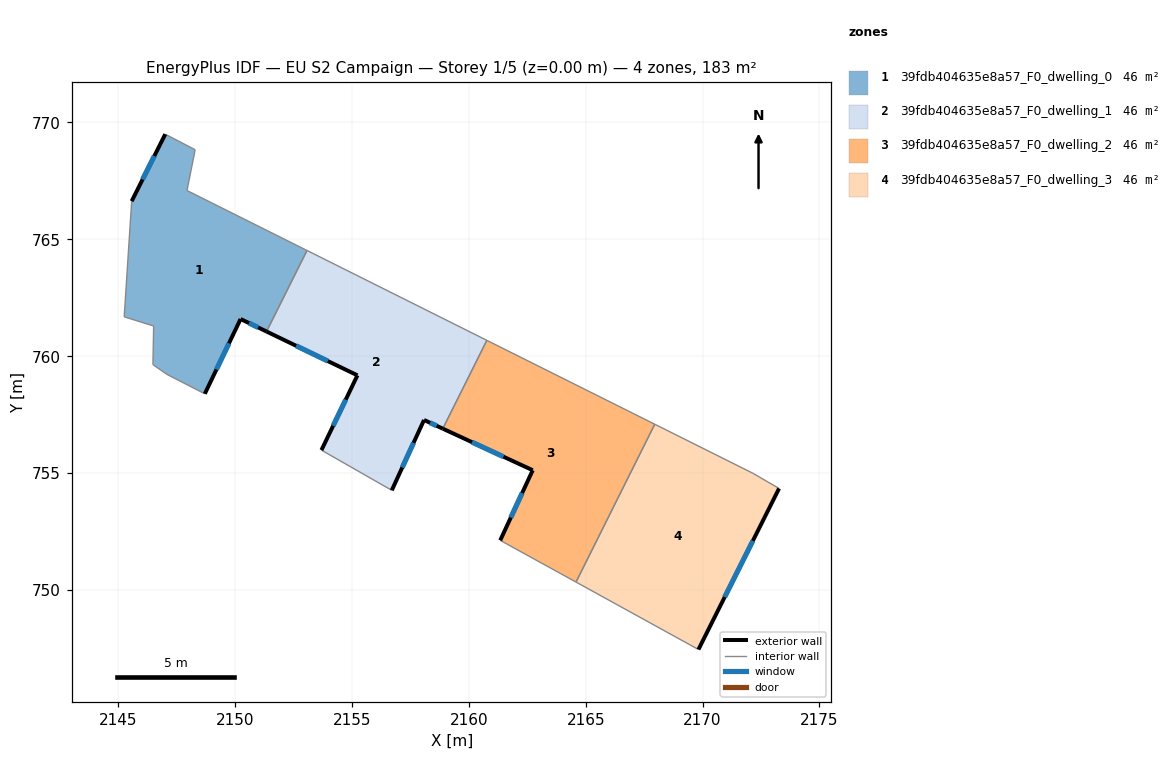
=== STOREY PLAN SPEC (per zone: floor XY polygon, exterior-wall plan segments, windows/doors) ===
zone 1: 39fdb404635e8a57_F0_dwelling_0  (45.8 m²)
  floor: (2148.29, 768.83) (2147.94, 767.09) (2153.07, 764.52) (2151.34, 761.06) (2150.23, 761.59) (2148.70, 758.39) (2147.08, 759.22) (2146.48, 759.64) (2146.51, 761.29) (2145.25, 761.68) (2145.57, 766.63) (2147.01, 769.50)
  exterior wall: (2147.01, 769.50) – (2145.57, 766.63)  [3.2 m]
    window: (2146.54, 768.57) – (2146.04, 767.56)  [1.2 m²]
  exterior wall: (2150.23, 761.59) – (2151.34, 761.06)  [1.2 m]
    window: (2150.59, 761.42) – (2150.98, 761.23)  [0.5 m²]
  exterior wall: (2148.70, 758.39) – (2150.23, 761.59)  [3.5 m]
    window: (2149.20, 759.43) – (2149.74, 760.55)  [1.3 m²]
  interior walls: 9
zone 2: 39fdb404635e8a57_F0_dwelling_1  (45.8 m²)
  floor: (2160.77, 760.68) (2158.89, 756.90) (2158.08, 757.27) (2156.70, 754.26) (2153.69, 755.98) (2155.23, 759.18) (2151.34, 761.06) (2153.07, 764.52)
  exterior wall: (2155.23, 759.18) – (2153.69, 755.98)  [3.6 m]
    window: (2154.73, 758.14) – (2154.19, 757.02)  [1.3 m²]
  exterior wall: (2151.34, 761.06) – (2155.23, 759.18)  [4.3 m]
    window: (2152.61, 760.45) – (2153.97, 759.79)  [1.6 m²]
  exterior wall: (2158.08, 757.27) – (2158.89, 756.90)  [0.9 m]
    window: (2158.34, 757.15) – (2158.62, 757.02)  [0.3 m²]
  exterior wall: (2156.70, 754.26) – (2158.08, 757.27)  [3.3 m]
    window: (2157.15, 755.24) – (2157.63, 756.29)  [1.2 m²]
  interior walls: 4
zone 3: 39fdb404635e8a57_F0_dwelling_2  (45.8 m²)
  floor: (2167.95, 757.09) (2164.58, 750.34) (2161.34, 752.12) (2162.73, 755.12) (2158.89, 756.90) (2160.77, 760.68)
  exterior wall: (2162.73, 755.12) – (2161.34, 752.12)  [3.3 m]
    window: (2162.28, 754.15) – (2161.80, 753.10)  [1.2 m²]
  exterior wall: (2158.89, 756.90) – (2162.73, 755.12)  [4.2 m]
    window: (2160.14, 756.32) – (2161.48, 755.70)  [1.6 m²]
  interior walls: 4
zone 4: 39fdb404635e8a57_F0_dwelling_3  (45.8 m²)
  floor: (2172.15, 754.99) (2173.27, 754.34) (2169.82, 747.45) (2164.58, 750.34) (2167.95, 757.09)
  exterior wall: (2169.82, 747.45) – (2173.27, 754.34)  [7.7 m]
    window: (2170.94, 749.69) – (2172.15, 752.10)  [2.8 m²]
  interior walls: 4

=== DERIVED (storey summary) ===
Building: EU S2 Campaign
Storey: 1 of 5  (floor level z = 0.00 m)
Storey gross floor area: 183.2 m²
Zones on this storey: 4
  - 39fdb404635e8a57_F0_dwelling_0: floor 45.8 m²; exterior wall 8.0 m (24.0 m²); 3 window(s) 2.9 m²; WWR 12.2%
  - 39fdb404635e8a57_F0_dwelling_1: floor 45.8 m²; exterior wall 12.1 m (36.2 m²); 4 window(s) 4.4 m²; WWR 12.2%
  - 39fdb404635e8a57_F0_dwelling_2: floor 45.8 m²; exterior wall 7.5 m (22.6 m²); 2 window(s) 2.8 m²; WWR 12.2%
  - 39fdb404635e8a57_F0_dwelling_3: floor 45.8 m²; exterior wall 7.7 m (23.1 m²); 1 window(s) 2.8 m²; WWR 12.2%
Zone adjacency (shared interzone walls):
  - 39fdb404635e8a57_F0_dwelling_0 ↔ 39fdb404635e8a57_F0_dwelling_1
  - 39fdb404635e8a57_F0_dwelling_1 ↔ 39fdb404635e8a57_F0_dwelling_2
  - 39fdb404635e8a57_F0_dwelling_2 ↔ 39fdb404635e8a57_F0_dwelling_3